5-way image classification set "Fruit-Image-Recognition" from GitHub (DuyToanIT/Fruit-Image-Recognition); label vocabulary: ambarella, carrot, grape, mangosteen, persimmon.

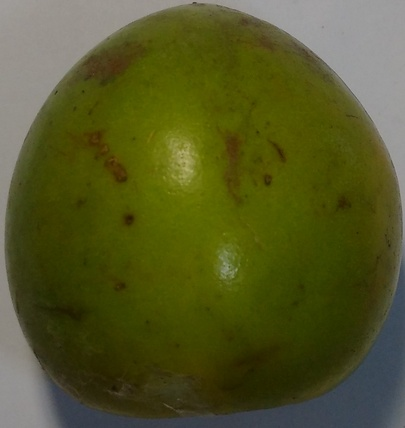
Label: persimmon

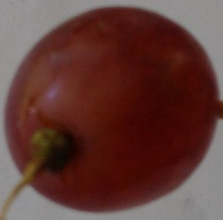
Label: grape

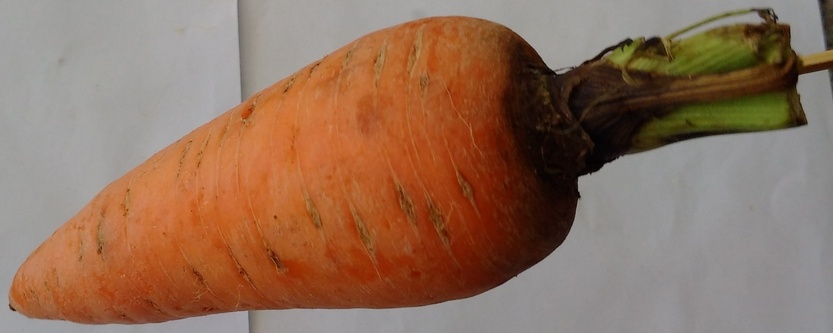
Label: carrot

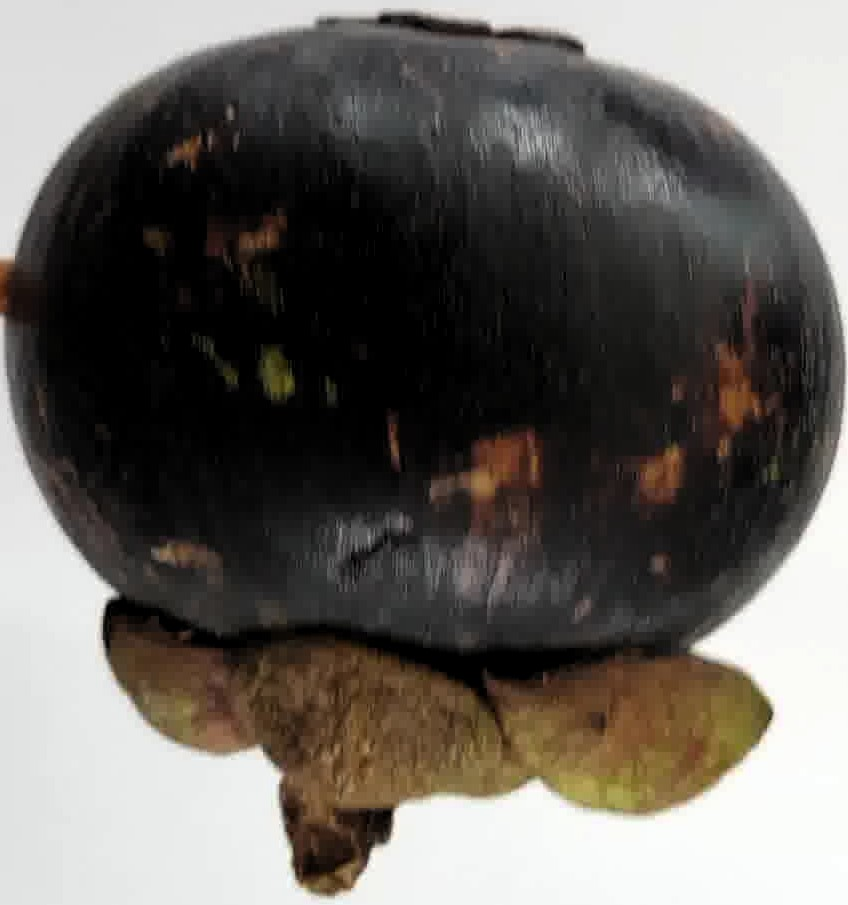
Label: mangosteen

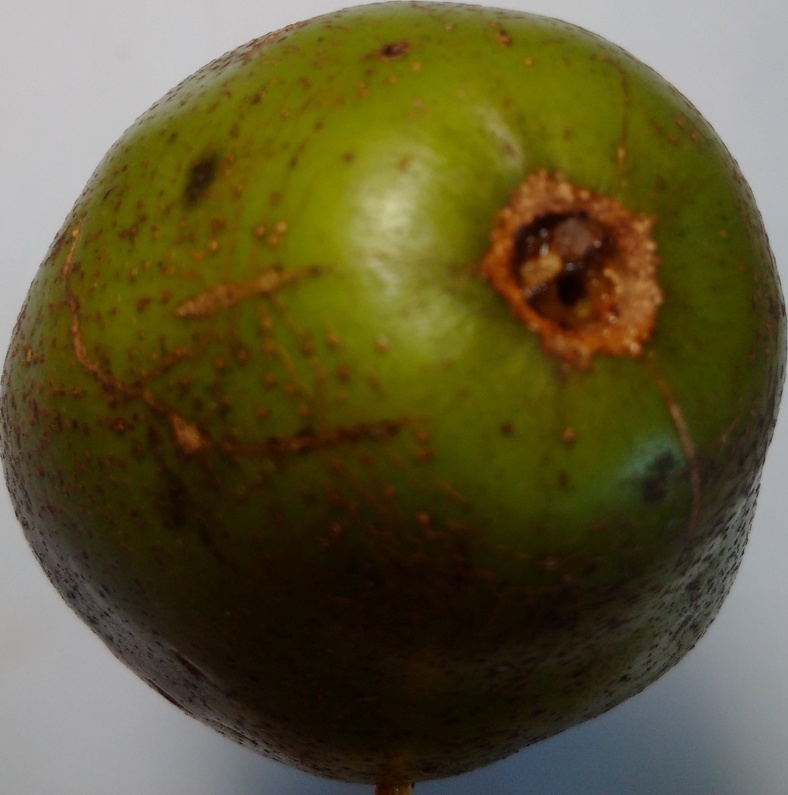
Label: ambarella

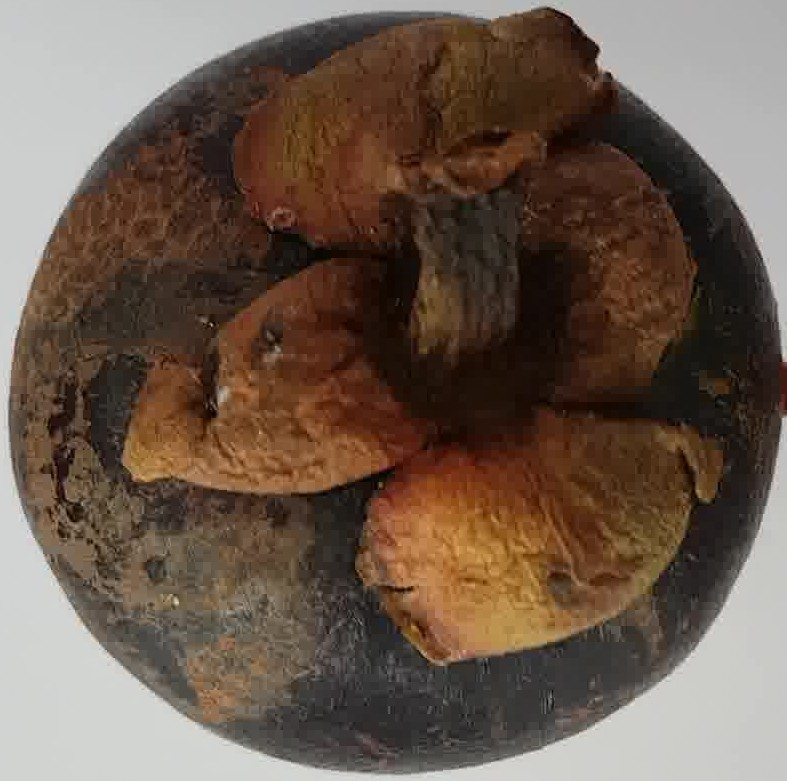
Label: mangosteen
